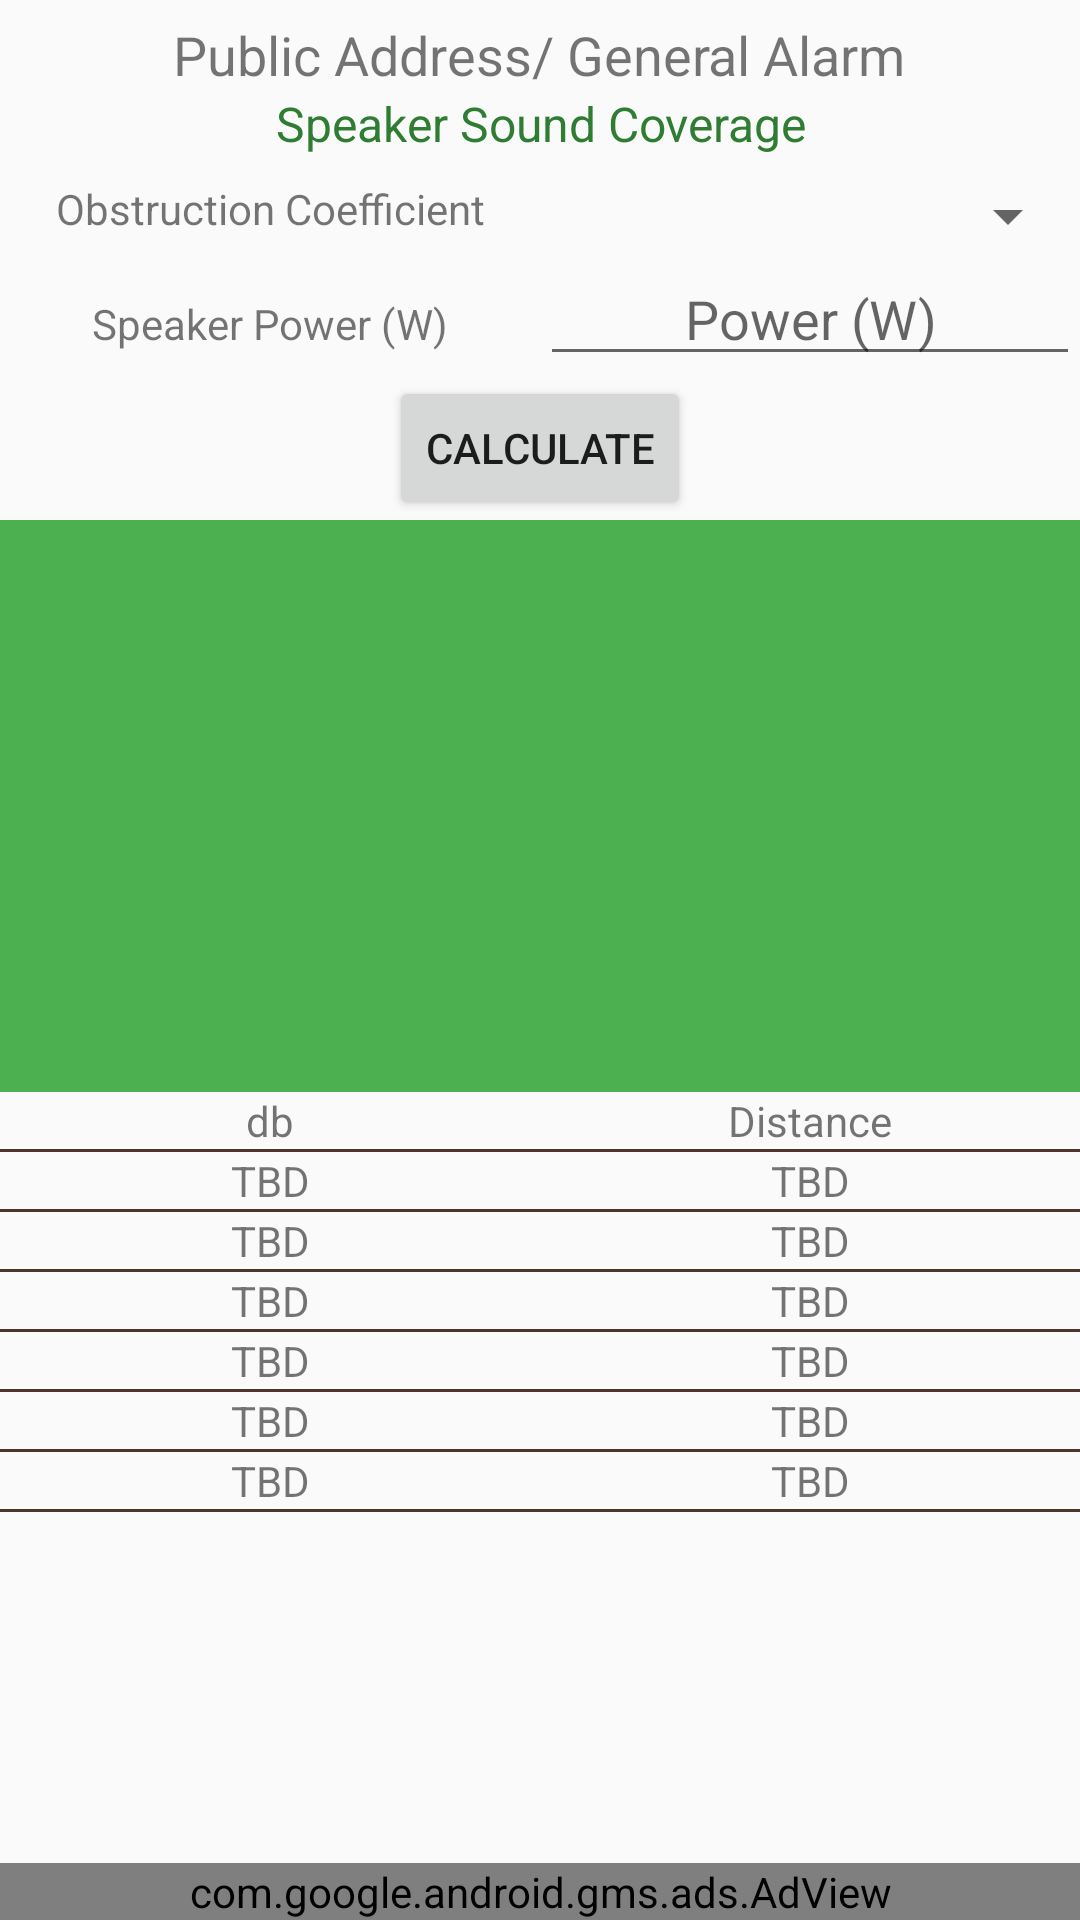

Reconstruct the res/layout file that produces this screen, plus the resources it refers to.
<!-- AndroidManifest.xml: application theme AppTheme -->
<!-- res/layout/activity_paga.xml -->
<?xml version="1.0" encoding="utf-8"?>
<FrameLayout
    xmlns:android="http://schemas.android.com/apk/res/android"
    xmlns:tools="http://schemas.android.com/tools"
    android:layout_width="match_parent"
    android:layout_height="match_parent"
    tools:context=".PagaActivity">
    <LinearLayout
        android:layout_width="match_parent"
        android:layout_height="wrap_content"
        android:orientation="vertical">
        <TextView
            android:layout_width="wrap_content"
            android:layout_height="wrap_content"
            android:id="@+id/tv_main_title"
            style="@style/ActivityTitleShort"
            android:text="@string/public_address_general_alarm"
            android:layout_gravity="center_horizontal"/>
        <TextView
            android:layout_width="wrap_content"
            android:layout_height="wrap_content"
            android:id="@+id/tv_main_subtitle"
            style="@style/ActivitySubTitle"
            android:text="@string/speaker_sound_coverage"
            android:layout_gravity="center_horizontal"/>
        <LinearLayout
            android:layout_width="match_parent"
            android:layout_height="wrap_content"
            android:orientation="horizontal"
            android:layout_marginTop="8dp">
            <TextView
                style="@style/TwoColumnResults"
                android:text="@string/obstruction_coefficient"
                android:id="@+id/tv_source_voltage"/>
            <Spinner
                style="@style/TwoColumnResults"
                android:contentDescription="@string/spinner_source_voltage"
                android:id="@+id/sp_source_voltage"/>
        </LinearLayout>
        <include
            layout="@layout/v_paga_circle"
            android:id="@+id/lo_top_right"
            android:layout_width="match_parent"
            android:layout_height="280dp"/>
        <include
            layout="@layout/v_paga_db"
            android:id="@+id/lo_bottom_left"
            android:layout_width="match_parent"
            android:layout_height="wrap_content"/>
    </LinearLayout>

    <com.google.android.gms.ads.AdView
        android:layout_width="match_parent"
        android:layout_height="wrap_content"
        android:layout_gravity="bottom"
        xmlns:ads="http://schemas.android.com/apk/res-auto"
        android:id="@+id/adViewBanner"
        ads:adSize="BANNER"
        ads:adUnitId="ca-app-pub-8686454969066832/2017040207">
    </com.google.android.gms.ads.AdView>
</FrameLayout>
<!-- res/layout/v_paga_circle.xml (included above) -->
<?xml version="1.0" encoding="utf-8"?>
<LinearLayout
    xmlns:android="http://schemas.android.com/apk/res/android"
    android:layout_width="match_parent"
    android:layout_height="match_parent"
    xmlns:app="http://schemas.android.com/apk/res-auto"
    android:orientation="vertical">
    <LinearLayout
        android:layout_width="match_parent"
        android:layout_height="wrap_content"
        android:orientation="horizontal">
        <TextView
            style="@style/TwoColumnResults"
            android:text="@string/speaker_power_w"
            android:id="@+id/tv_speaker_level"/>
        <EditText
            style="@style/TwoColumnResults"
            android:hint="@string/speaker_output_in_w"
            android:inputType="number"
            android:id="@+id/et_speaker_output"/>
    </LinearLayout>

    <Button
        android:layout_width="wrap_content"
        android:layout_height="wrap_content"
        android:layout_marginLeft="@dimen/place_autocomplete_button_padding"
        android:layout_marginRight="@dimen/place_autocomplete_button_padding"
        android:layout_gravity="center_horizontal"
        android:text="@string/calculate"
        android:id="@+id/btn_calculate"/>
    <FrameLayout
        android:layout_width="match_parent"
        android:layout_height="200dp"
        android:id="@+id/im_background"
        android:background="@color/us_ac_accent"
        android:contentDescription="@string/image_of_speaker_coverage">
        <ImageView
            android:id="@+id/im_circle0"
            android:layout_width="246dp"
            android:layout_height="247dp"
            android:layout_gravity="center"
            android:contentDescription="@string/speaker_coverage_image"
            android:tint="@color/us_ac_accent"
            app:srcCompat="@drawable/circle"/>
        <ImageView
            android:layout_width="200dp"
            android:layout_height="200dp"
            android:layout_gravity="center"
            app:srcCompat="@drawable/circle"
            android:id="@+id/im_circle1"
            android:tint="@color/us_ac_accent"
            android:contentDescription="@string/speaker_coverage_image"/>
        <ImageView
            android:layout_width="160dp"
            android:layout_height="160dp"
            android:layout_gravity="center"
            app:srcCompat="@drawable/circle"
            android:id="@+id/im_circle2"
            android:tint="@color/us_ac_accent"
            android:contentDescription="@string/speaker_coverage_image"/>
        <ImageView
            android:layout_width="128dp"
            android:layout_height="128dp"
            android:layout_gravity="center"
            app:srcCompat="@drawable/circle"
            android:id="@+id/im_circle3"
            android:tint="@color/us_ac_accent"
            android:contentDescription="@string/speaker_coverage_image"/>
        <ImageView
            android:layout_width="102dp"
            android:layout_height="102dp"
            android:layout_gravity="center"
            app:srcCompat="@drawable/circle"
            android:id="@+id/im_circle4"
            android:tint="@color/us_ac_accent"
            android:contentDescription="@string/speaker_coverage_image"/>
        <ImageView
            android:layout_width="82dp"
            android:layout_height="82dp"
            android:layout_gravity="center"
            app:srcCompat="@drawable/circle"
            android:id="@+id/im_circle5"
            android:tint="@color/us_ac_accent"
            android:contentDescription="@string/speaker_coverage_image"/>
        <ImageView
            android:layout_width="66dp"
            android:layout_height="66dp"
            android:layout_gravity="center"
            app:srcCompat="@drawable/circle"
            android:id="@+id/im_circle6"
            android:tint="@color/us_ac_accent"
            android:contentDescription="@string/speaker_coverage_image"/>
        <ImageView
            android:layout_width="52dp"
            android:layout_height="52dp"
            android:layout_gravity="center"
            app:srcCompat="@drawable/circle"
            android:id="@+id/im_circle7"
            android:tint="@color/us_ac_accent"
            android:contentDescription="@string/speaker_coverage_image"/>
        <ImageView
            android:layout_width="42dp"
            android:layout_height="42dp"
            android:layout_gravity="center"
            app:srcCompat="@drawable/circle"
            android:id="@+id/im_circle8"
            android:tint="@color/us_ac_accent"
            android:contentDescription="@string/speaker_coverage_image"/>
        <ImageView
            android:layout_width="34dp"
            android:layout_height="34dp"
            android:layout_gravity="center"
            app:srcCompat="@drawable/circle"
            android:id="@+id/im_circle9"
            android:tint="@color/us_ac_accent"
            android:contentDescription="@string/speaker_coverage_image"/>
    </FrameLayout>
</LinearLayout>
<!-- res/layout/v_paga_db.xml (included above) -->
<?xml version="1.0" encoding="utf-8"?>
<LinearLayout
    xmlns:android="http://schemas.android.com/apk/res/android"
    android:layout_width="match_parent"
    android:layout_height="match_parent"
    android:orientation="vertical">

            <LinearLayout
                android:layout_width="match_parent"
                android:layout_height="wrap_content"
                android:orientation="horizontal">
                <TextView
                    style="@style/TwoColumnResults"
                    android:text="@string/db"/>
                <TextView
                    style="@style/TwoColumnResults"
                    android:text="@string/distance"
                    android:id="@+id/tv_distance_uom"/>

            </LinearLayout>
            <View
                android:layout_width="match_parent"
                android:layout_height="1dp"
                android:background="@color/eu_ac_accent_dark"/>
            <LinearLayout
                android:layout_width="match_parent"
                android:layout_height="wrap_content"
                android:orientation="horizontal">
                <TextView
                    android:text="@string/tbd"
                    android:id="@+id/tv_db_level1"
                    style="@style/TwoColumnResults"/>
                <TextView
                    android:text="@string/tbd"
                    android:id="@+id/tv_distance1"
                    style="@style/TwoColumnResults"/>
            </LinearLayout>
            <View
                android:layout_width="match_parent"
                android:layout_height="1dp"
                android:background="@color/eu_ac_accent_dark"/>
            <LinearLayout
                android:layout_width="match_parent"
                android:layout_height="wrap_content"
                android:orientation="horizontal">
                <TextView
                    style="@style/TwoColumnResults"
                    android:text="@string/tbd"
                    android:id="@+id/tv_db_level2"/>
                <TextView
                    style="@style/TwoColumnResults"
                    android:text="@string/tbd"
                    android:id="@+id/tv_distance2"/>
            </LinearLayout>
            <View
                android:layout_width="match_parent"
                android:layout_height="1dp"
                android:background="@color/eu_ac_accent_dark"/>
            <LinearLayout
                android:layout_width="match_parent"
                android:layout_height="wrap_content"
                android:orientation="horizontal">
                <TextView
                    style="@style/TwoColumnResults"
                    android:text="@string/tbd"
                    android:id="@+id/tv_db_level3"/>
                <TextView
                    style="@style/TwoColumnResults"
                    android:text="@string/tbd"
                    android:id="@+id/tv_distance3"/>
            </LinearLayout>
            <View
                android:layout_width="match_parent"
                android:layout_height="1dp"
                android:background="@color/eu_ac_accent_dark"/>
            <LinearLayout
                android:layout_width="match_parent"
                android:layout_height="wrap_content"
                android:orientation="horizontal">
                <TextView
                    style="@style/TwoColumnResults"
                    android:text="@string/tbd"
                    android:id="@+id/tv_db_level4"/>
                <TextView
                    style="@style/TwoColumnResults"
                    android:text="@string/tbd"
                    android:id="@+id/tv_distance4"/>
            </LinearLayout>
            <View
                android:layout_width="match_parent"
                android:layout_height="1dp"
                android:background="@color/eu_ac_accent_dark"/>
            <LinearLayout
                android:layout_width="match_parent"
                android:layout_height="wrap_content"
                android:orientation="horizontal">
                <TextView
                    style="@style/TwoColumnResults"
                    android:text="@string/tbd"
                    android:id="@+id/tv_db_level5"/>
                <TextView
                    style="@style/TwoColumnResults"
                    android:text="@string/tbd"
                    android:id="@+id/tv_distance5"/>
            </LinearLayout>
            <View
                android:layout_width="match_parent"
                android:layout_height="1dp"
                android:background="@color/eu_ac_accent_dark"/>
            <LinearLayout
                android:layout_width="match_parent"
                android:layout_height="wrap_content"
                android:orientation="horizontal">
                <TextView
                    style="@style/TwoColumnResults"
                    android:text="@string/tbd"
                    android:id="@+id/tv_db_level6"/>
                <TextView
                    style="@style/TwoColumnResults"
                    android:text="@string/tbd"
                    android:id="@+id/tv_distance6"/>
            </LinearLayout>
            <View
                android:layout_width="match_parent"
                android:layout_height="1dp"
                android:background="@color/eu_ac_accent_dark"/>
</LinearLayout>
<!-- resources referenced by this layout -->
<resources>
  <color name="eu_ac_accent_dark">#4E342E</color>
  <color name="us_ac_accent">#4CAF50</color>
  <string name="calculate">Calculate</string>
  <string name="db">db</string>
  <string name="distance">Distance</string>
  <string name="image_of_speaker_coverage">Image of Speaker Coverage</string>
  <string name="obstruction_coefficient">Obstruction Coefficient</string>
  <string name="public_address_general_alarm">Public Address/ General Alarm</string>
  <string name="speaker_coverage_image">speaker coverage image</string>
  <string name="speaker_output_in_w">Power (W)</string>
  <string name="speaker_power_w">Speaker Power (W)</string>
  <string name="speaker_sound_coverage">Speaker Sound Coverage</string>
  <string name="spinner_source_voltage">Spinner Source Voltage</string>
  <string name="tbd">TBD</string>
  <style name="ActivitySubTitle">
          <item name="android:textSize">16sp</item>
          <item name="android:gravity">center_horizontal</item>
          <item name="android:textColor">@color/us_ac_accent_dark</item>
      </style>
  <style name="ActivityTitleShort">
          <item name="android:textSize">18sp</item>
          <item name="android:gravity">center_horizontal</item>
          <item name="android:layout_marginTop">6dp</item>
      </style>
  <style name="TwoColumnResults">
          <item name="android:layout_weight">1</item>
          <item name="android:layout_width">0dp</item>
          <item name="android:layout_height">wrap_content</item>
          <item name="android:gravity">center_horizontal</item>
      </style>
  <style name="AppTheme" parent="Theme.AppCompat.Light.DarkActionBar">
          
          <item name="colorPrimary">@color/us_ac_accent</item>
          <item name="colorPrimaryDark">@color/us_ac_accent_dark</item>
          <item name="colorAccent">@color/eu_ac_accent</item>
      </style>
  <color name="us_ac_accent_dark">#2E7D32</color>
  <color name="eu_ac_accent">#795548</color>
</resources>
